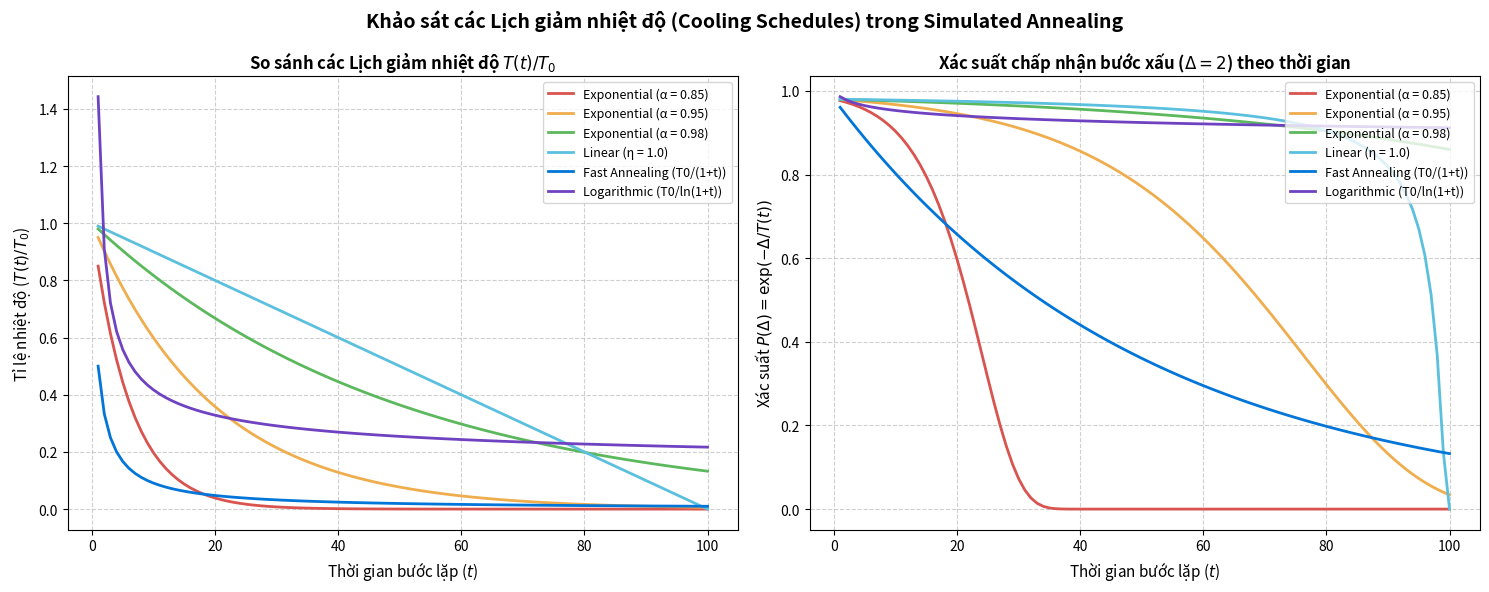

This figure's Python source: (Note: this script raises an exception after producing the figure.)
"""
Thực nghiệm và trực quan hóa Bài 5: Các lịch giảm nhiệt độ trong Simulated Annealing
Tác giả: Nhóm sinh viên thực hiện Lab 03
"""

import os
import numpy as np
import matplotlib.pyplot as plt

def run_schedule_experiments():
    time = np.arange(1, 101)
    T0 = 100.0

    # Các hàm lịch giảm nhiệt độ
    def temp_exponential(t, initial_T, alpha):
        return initial_T * (alpha ** t)

    def temp_linear(t, initial_T, eta):
        return np.maximum(0, initial_T - eta * t)

    def temp_fast(t, initial_T):
        return initial_T / (1.0 + t)

    def temp_logarithmic(t, initial_T):
        return initial_T / np.log(1.0 + t)

    schedules = {
        "Exponential (α = 0.85)": temp_exponential(time, T0, 0.85),
        "Exponential (α = 0.95)": temp_exponential(time, T0, 0.95),
        "Exponential (α = 0.98)": temp_exponential(time, T0, 0.98),
        "Linear (η = 1.0)": temp_linear(time, T0, 1.0),
        "Fast Annealing (T0/(1+t))": temp_fast(time, T0),
        "Logarithmic (T0/ln(1+t))": temp_logarithmic(time, T0)
    }

    # Vẽ 2 biểu đồ:
    # 1. Đường cong nhiệt độ chuẩn hóa T(t)/T0
    # 2. Xác suất chấp nhận bước xấu Δ = 2 theo thời gian: p = exp(-Δ / T(t))
    fig, (ax1, ax2) = plt.subplots(1, 2, figsize=(15, 6))

    colors_list = ['#d9534f', '#f0ad4e', '#5cb85c', '#5bc0de', '#0275d8', '#6f42c1']
    
    for (name, T_vals), color in zip(schedules.items(), colors_list):
        ax1.plot(time, T_vals / T0, label=name, color=color, linewidth=2)

    ax1.set_title("So sánh các Lịch giảm nhiệt độ $T(t) / T_0$", fontsize=12, weight='bold')
    ax1.set_xlabel("Thời gian bước lặp ($t$)", fontsize=11)
    ax1.set_ylabel("Tỉ lệ nhiệt độ ($T(t) / T_0$)", fontsize=11)
    ax1.grid(True, linestyle='--', alpha=0.6)
    ax1.legend(fontsize=9, loc='upper right')

    delta = 2.0  # Bước xấu làm tăng 2 xung đột
    for (name, T_vals), color in zip(schedules.items(), colors_list):
        # tránh chia cho 0
        safe_T = np.maximum(T_vals, 1e-6)
        prob = np.exp(-delta / safe_T)
        prob[T_vals <= 0] = 0
        ax2.plot(time, prob, label=name, color=color, linewidth=2)

    ax2.set_title(f"Xác suất chấp nhận bước xấu ($\\Delta={int(delta)}$) theo thời gian", fontsize=12, weight='bold')
    ax2.set_xlabel("Thời gian bước lặp ($t$)", fontsize=11)
    ax2.set_ylabel("Xác suất $P(\\Delta) = \\exp(-\\Delta / T(t))$", fontsize=11)
    ax2.grid(True, linestyle='--', alpha=0.6)
    ax2.legend(fontsize=9, loc='upper right')

    plt.suptitle("Khảo sát các Lịch giảm nhiệt độ (Cooling Schedules) trong Simulated Annealing", fontsize=14, weight='bold')
    plt.tight_layout()
    fig_path = os.path.join(os.path.dirname(__file__), 'figures', 'sa_cooling_schedules_comparison.png')
    plt.savefig(fig_path, dpi=200)
    plt.close()
    print(f"Đã lưu biểu đồ lịch nhiệt tại: {fig_path}")

if __name__ == '__main__':
    run_schedule_experiments()
